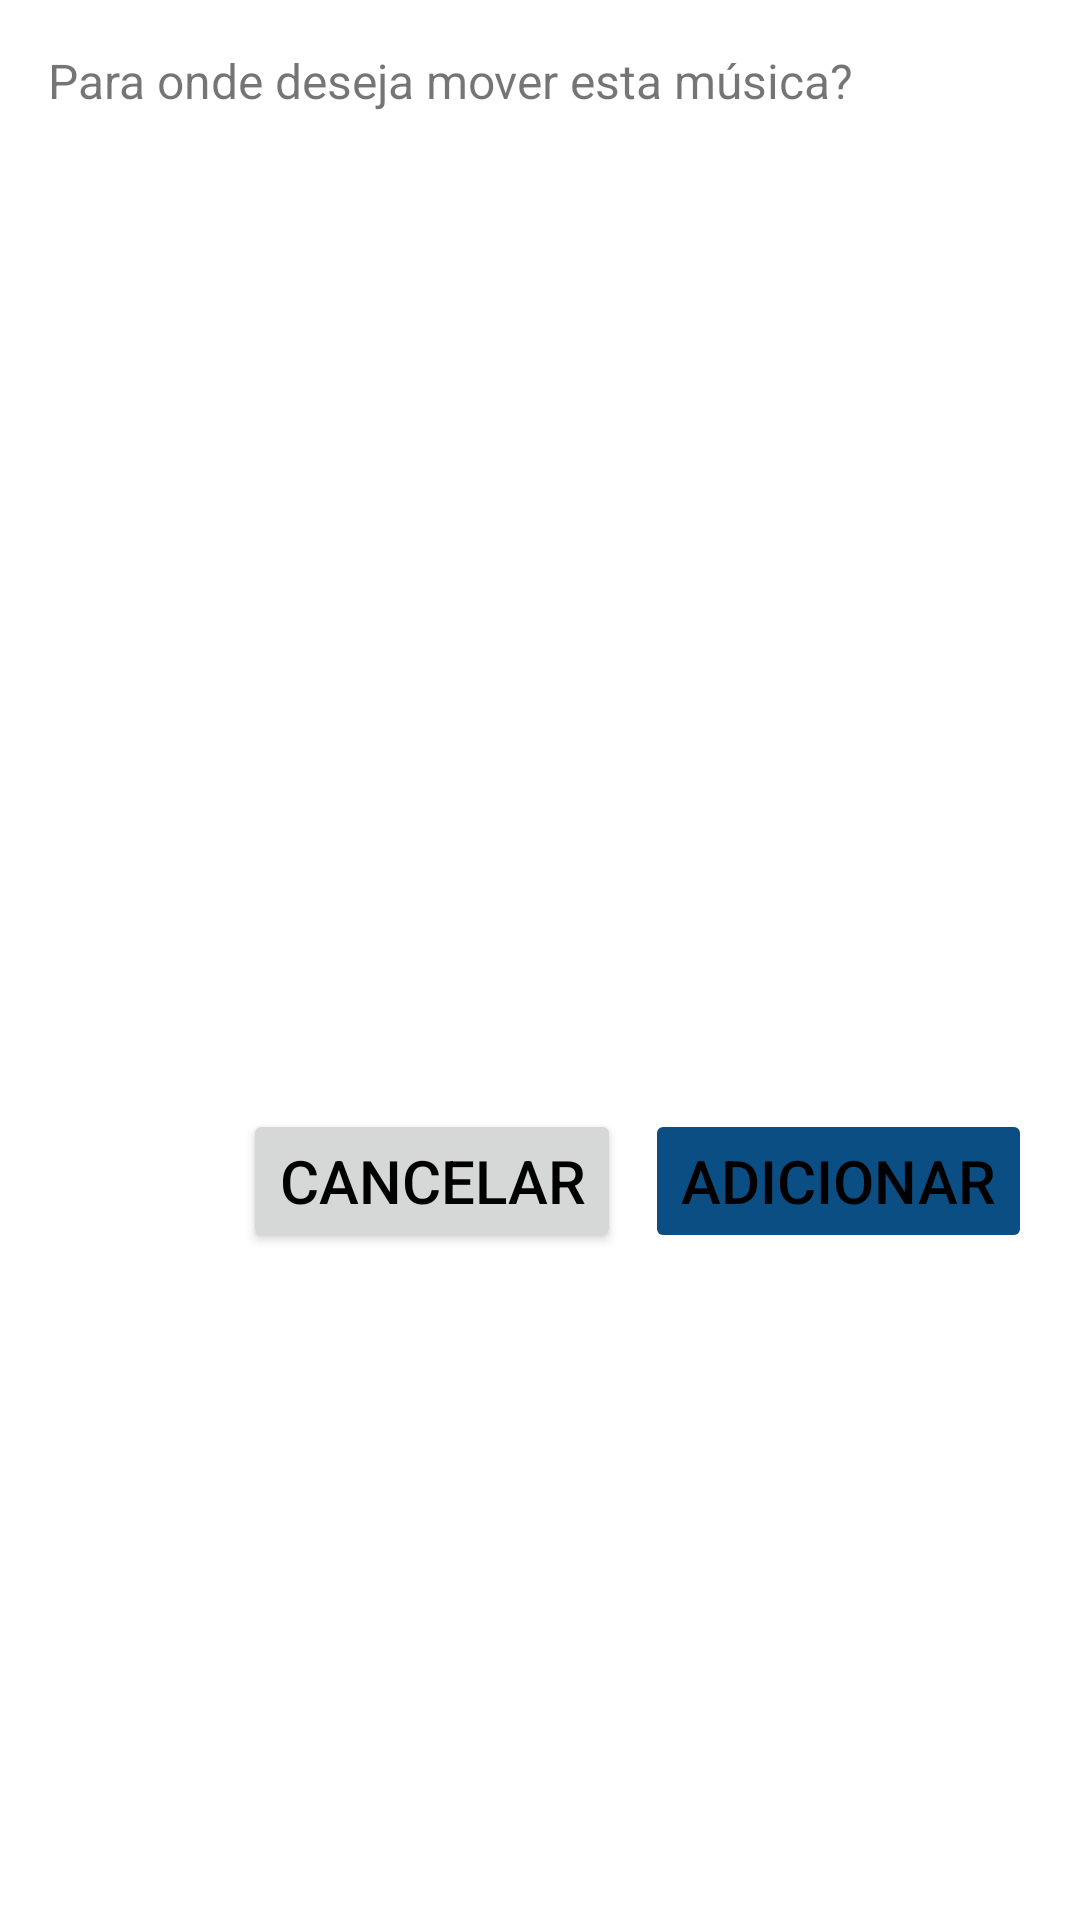

Reconstruct the res/layout file that produces this screen, plus the resources it refers to.
<!-- AndroidManifest.xml: application theme Theme.MusicPlayerMVP -->
<!-- res/layout/dialog_move_to_playlist.xml -->
<?xml version="1.0" encoding="utf-8"?>
<LinearLayout xmlns:android="http://schemas.android.com/apk/res/android"
    android:layout_width="match_parent"
    android:layout_height="wrap_content"
    android:orientation="vertical"
    android:padding="16dp">

    <TextView
        android:layout_width="match_parent"
        android:layout_height="wrap_content"
        android:text="Para onde deseja mover esta música?"
        android:textSize="16sp"
        android:paddingBottom="16dp" />

    <TextView
        android:id="@+id/empty_text"
        android:layout_width="match_parent"
        android:layout_height="wrap_content"
        android:text="Nenhuma playlist criada"
        android:gravity="center"
        android:padding="32dp"
        android:visibility="gone" />

    <androidx.recyclerview.widget.RecyclerView
        android:id="@+id/recycler_view_playlists"
        android:layout_width="match_parent"
        android:layout_height="300dp"
        android:padding="8dp"
        android:background="@color/white"/>

    <LinearLayout
        android:layout_width="match_parent"
        android:layout_height="wrap_content"
        android:orientation="horizontal"
        android:gravity="end"
        android:paddingTop="16dp">

        <Button
            android:id="@+id/btn_cancel"
            android:layout_width="wrap_content"
            android:layout_height="wrap_content"
            android:text="Cancelar"
            android:textSize="20sp"
            android:layout_marginEnd="8dp" />

        <Button
            android:id="@+id/btn_move"
            android:layout_width="wrap_content"
            android:layout_height="wrap_content"
            android:text="Adicionar"
            android:textSize="20sp"
            android:enabled="false"
            android:textColor="@color/black"
            android:backgroundTint="?attr/colorPrimary" />

    </LinearLayout>

</LinearLayout>
<!-- resources referenced by this layout -->
<resources>
  <color name="black">#FF000000</color>
  <color name="white">#FFFFFFFF</color>
  <style name="Theme.MusicPlayerMVP" parent="Base.Theme.MusicPlayerMVP">
          
          <item name="android:windowBackground">@color/background_light</item>
          <item name="android:colorBackground">@color/background_light</item>
          <item name="colorOnPrimary">@color/white</item>
  
          
          <item name="android:textColorPrimary">@color/on_surface_light</item>
          <item name="android:textColorSecondary">@color/on_surface_variant_light</item>
  
          
          <item name="actionMenuTextColor">@color/on_surface_light</item>
          <item name="android:actionMenuTextColor">@color/on_surface_light</item>
  
          
          <item name="popupMenuStyle">@style/PopupMenuLight</item>
  
          
          <item name="android:dialogTheme">@style/MyDialogThemeLight</item>
          <item name="android:alertDialogTheme">@style/MyAlertDialogThemeLight</item>
          <item name="materialAlertDialogTheme">@style/MyAlertDialogThemeLight</item>
  
          
          <item name="android:statusBarColor">@color/background_light</item>
      </style>
  <style name="Base.Theme.MusicPlayerMVP" parent="Theme.MaterialComponents.DayNight.NoActionBar">
          
          <item name="colorPrimary">@color/colorPrimary</item>
          <item name="colorPrimaryDark">@color/colorPrimaryDark</item>
          <item name="colorOnPrimary">@color/white</item>
          <item name="colorAccent">@color/colorAccent</item>
  
          
          <item name="android:windowLightStatusBar">true</item> 
      </style>
  <color name="background_light">#FFFFFF</color>
  <color name="on_surface_light">#FF000000</color>
  <color name="on_surface_variant_light">#FF666666</color>
  <style name="PopupMenuLight" parent="Widget.AppCompat.PopupMenu">
          <item name="android:background">@color/surface_light</item>
          <item name="android:textColor">@color/on_surface_light</item>
          <item name="android:popupBackground">@color/surface_light</item>
          <item name="android:itemBackground">@color/surface_light</item>
      </style>
  <style name="MyDialogThemeLight" parent="ThemeOverlay.Material3.Dialog">
          <item name="android:windowBackground">@color/surface_light</item>
          <item name="android:background">@color/surface_light</item>
          <item name="android:textColorPrimary">@color/on_surface_light</item>
          <item name="android:textColor">@color/on_surface_light</item>
          <item name="android:windowMinWidthMinor">85%</item>
          <item name="android:windowMinWidthMajor">85%</item>
      </style>
  <style name="MyAlertDialogThemeLight" parent="ThemeOverlay.Material3.Dialog.Alert">
          <item name="android:windowBackground">@color/surface_light</item>
          <item name="android:background">@color/surface_light</item>
          <item name="android:textColorPrimary">@color/on_surface_light</item>
          <item name="android:textColor">@color/on_surface_light</item>
          <item name="buttonBarButtonStyle">@style/MyDialogButtonStyleLight</item>
          <item name="android:windowMinWidthMinor">85%</item>
          <item name="android:windowMinWidthMajor">85%</item>
      </style>
  <color name="colorPrimary">#0A4E83</color>
  <color name="colorPrimaryDark">#083A63</color>
  <color name="colorAccent">#FF6D00</color>
  <color name="surface_light">#F5F5F5</color>
  <style name="MyDialogButtonStyleLight" parent="Widget.Material3.Button.TextButton">
          <item name="android:textColor">@color/colorAccent</item>
      </style>
</resources>
